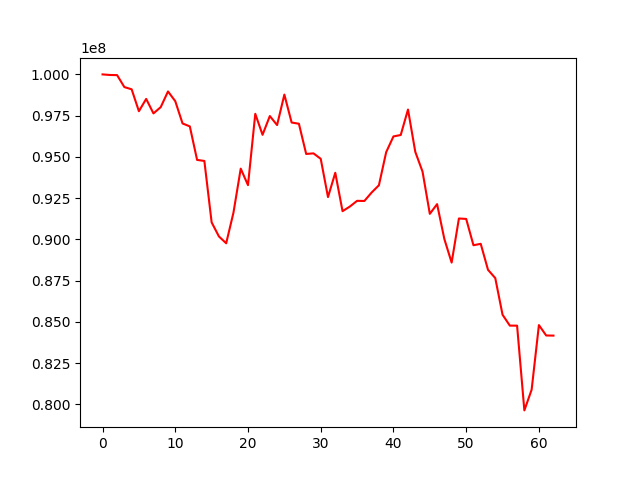

The table this chart was drawn from, first rows:
, 0
0, 100000000
1, 99965096
2, 99956101
3, 99230803
4, 99096546
5, 97766787
6, 98514929
7, 97634347
8, 98015767
9, 98965693
10, 98376131
11, 97025302
12, 96846841
13, 94815410
14, 94751986
15, 91028196
16, 90175771
17, 89759877
18, 91616159
19, 94285069
20, 93284722
21, 97611182
22, 96336733
23, 97474516
24, 96927870
25, 98775558
26, 97082093
27, 97007754
28, 95175480
29, 95212479
30, 94882264
31, 92560142
32, 94034827
33, 91706656
34, 91985867
35, 92334009
36, 92324393
37, 92837688
38, 93277317
39, 95286053
40, 96239123
41, 96325719
42, 97870109
43, 95307512
44, 94103221
45, 91544600
46, 92133298
47, 90015915
48, 88588677
49, 91263233
50, 91236774
51, 89641224
52, 89726708
53, 88152625
54, 87648506
55, 85428204
56, 84767549
57, 84765911
58, 79626715
59, 80883014
... 3 more rows
